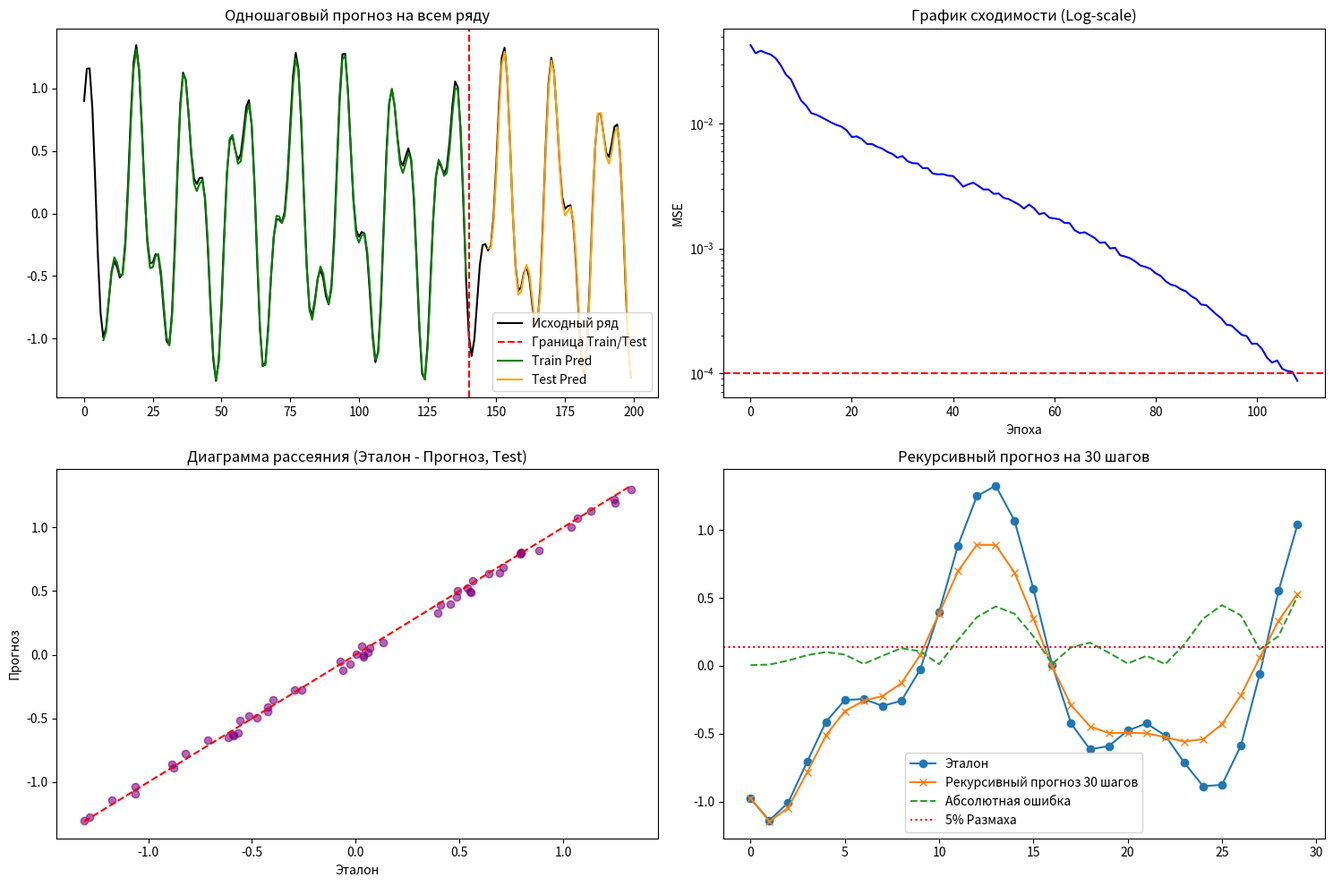

Python code for this plot: (Note: this script raises an exception after producing the figure.)
import numpy as np
import matplotlib.pyplot as plt

a, b_param, c, d = 0.9, 0.33, 0.45, 0.75
p_var, N_var = 7, 4
total_len = 200
train_len = 140
Ee = 1e-4


def generate_series():
    k = np.arange(total_len)
    return a * np.cos(b_param * k) + c * np.sin(d * k)


def create_windows(series, p):
    X, Y = [], []
    for i in range(len(series) - p):
        X.append(series[i: i + p])
        Y.append(series[i + p])
    return np.array(X), np.array(Y)


def calc_metrics(y_true, y_pred):
    mae = np.mean(np.abs(y_true - y_pred))
    rmse = np.sqrt(np.mean((y_true - y_pred) ** 2))
    smape = np.mean(2 * np.abs(y_true - y_pred) / (np.abs(y_true) + np.abs(y_pred) + 1e-8)) * 100
    return mae, rmse, smape


def sigmoid(x): return 1 / (1 + np.exp(-np.clip(x, -500, 500)))


def sigmoid_deriv(x): s = sigmoid(x); return s * (1 - s)


class MLP_Regression:
    def __init__(self, p, N, seed=42):
        np.random.seed(seed)
        self.W1 = np.random.randn(p, N) * 0.1
        self.b1 = np.random.randn(N) * 0.1
        self.W2 = np.random.randn(N, 1) * 0.1
        self.b2 = np.random.randn(1) * 0.1

    def forward(self, x):
        self.z1 = np.dot(x, self.W1) + self.b1
        self.a1 = sigmoid(self.z1)
        self.z2 = np.dot(self.a1, self.W2) + self.b2
        self.a2 = self.z2
        return self.a2

    def backward(self, x, y_true, lr):
        dZ2 = self.a2 - y_true
        dW2 = np.outer(self.a1, dZ2)
        db2 = dZ2

        dA1 = np.dot(dZ2, self.W2.T)
        dZ1 = dA1 * sigmoid_deriv(self.z1)
        dW1 = np.outer(x, dZ1)
        db1 = dZ1

        self.W2 -= lr * dW2
        self.b2 -= lr * db2
        self.W1 -= lr * dW1
        self.b1 -= lr * db1


def train_mlp(model, X, Y, lr=0.05, max_epochs=20000):
    history = []
    epoch = 0
    for epoch in range(1, max_epochs + 1):
        idx = np.random.permutation(len(X))
        total_loss = 0

        for i in idx:
            x, y = X[i], Y[i:i + 1]
            pred = model.forward(x)
            loss = 0.5 * (pred - y) ** 2
            total_loss += loss[0]
            model.backward(x, y, lr)

        Es = total_loss / len(X)
        history.append(Es)
        if Es <= Ee:
            break
    return epoch, Es, history



series = generate_series()
train_series = series[:train_len]
test_series = series[train_len:]

s_min, s_max = np.min(train_series), np.max(train_series)


def norm(v): return (v - s_min) / (s_max - s_min)


def denorm(v): return v * (s_max - s_min) + s_min


series_norm = norm(series)
train_norm = series_norm[:train_len]
test_norm = series_norm[train_len:]

X_train, Y_train = create_windows(train_norm, p_var)
X_test, Y_test = create_windows(test_norm, p_var)

print(f"Примеров Train: {len(X_train)}, Test: {len(X_test)}")

print("\n--- Базовый эксперимент (p=7, N=4) ---")
model_base = MLP_Regression(p=p_var, N=N_var, seed=42)
ep, es, hist_base = train_mlp(model_base, X_train, Y_train, lr=0.1)

train_preds = np.array([model_base.forward(x)[0] for x in X_train])
test_preds = np.array([model_base.forward(x)[0] for x in X_test])

mae_tr, rmse_tr, smape_tr = calc_metrics(denorm(Y_train), denorm(train_preds))
mae_te, rmse_te, smape_te = calc_metrics(denorm(Y_test), denorm(test_preds))

print(f"Эпох: {ep}, Es: {es:.6f}")
print(f"Train: MAE={mae_tr:.4f}, RMSE={rmse_tr:.4f}, sMAPE={smape_tr:.2f}%")
print(f"Test:  MAE={mae_te:.4f}, RMSE={rmse_te:.4f}, sMAPE={smape_te:.2f}%")

steps = 30
recursive_preds = []
current_window = list(series_norm[train_len - p_var: train_len])

for _ in range(steps):
    pred = model_base.forward(np.array(current_window))[0]
    recursive_preds.append(pred)
    current_window.append(pred)
    current_window.pop(0)

recursive_preds_raw = denorm(np.array(recursive_preds))
actual_steps = series[train_len: train_len + steps]
rec_errors = np.abs(actual_steps - recursive_preds_raw)

plt.figure(figsize=(15, 10))

plt.subplot(2, 2, 1)
plt.plot(series, label='Исходный ряд', color='black')
plt.axvline(x=train_len, color='r', linestyle='--', label='Граница Train/Test')
plt.plot(np.arange(p_var, train_len), denorm(train_preds), label='Train Pred', color='green')
plt.plot(np.arange(train_len + p_var, total_len), denorm(test_preds), label='Test Pred', color='orange')
plt.title("Одношаговый прогноз на всем ряду")
plt.legend()

plt.subplot(2, 2, 2)
plt.plot(hist_base, color='blue')
plt.axhline(y=Ee, color='r', linestyle='--')
plt.yscale('log')
plt.title("График сходимости (Log-scale)")
plt.xlabel("Эпоха")
plt.ylabel("MSE")

plt.subplot(2, 2, 3)
plt.scatter(denorm(Y_test), denorm(test_preds), color='purple', alpha=0.6)
plt.plot([min(denorm(Y_test)), max(denorm(Y_test))],
         [min(denorm(Y_test)), max(denorm(Y_test))], color='red', linestyle='--')
plt.title("Диаграмма рассеяния (Эталон - Прогноз, Test)")
plt.xlabel("Эталон")
plt.ylabel("Прогноз")

plt.subplot(2, 2, 4)
plt.plot(actual_steps, label='Эталон', marker='o')
plt.plot(recursive_preds_raw, label='Рекурсивный прогноз 30 шагов', marker='x')
plt.plot(rec_errors, label='Абсолютная ошибка', linestyle='--')
plt.axhline(y=0.05 * (s_max - s_min), color='r', linestyle=':', label='5% Размаха')
plt.title("Рекурсивный прогноз на 30 шагов")
plt.legend()

plt.tight_layout()
plt.show()

print("\n--- Интерактивный режим ---")
while True:
    try:
        user_input = input(f"\nВведите номер шага k (от {p_var} до 199) для взятия окна или 'q' для выхода: ")
        if user_input.lower() == 'q': break

        k = int(user_input)
        if k < p_var or k >= total_len:
            print(f"Ошибка. Введите число от {p_var} до 199.")
            continue

        win_raw = series[k - p_var: k]
        win_norm = norm(win_raw)
        actual_val = series[k]

        pred_n = model_base.forward(win_norm)[0]
        pred_raw = denorm(pred_n)

        print(f"Окно (исходное): {np.round(win_raw, 4)}")
        print(f"Нормализованные входы: {np.round(win_norm, 4)}")
        print(f"Прогноз (нормализованный): {pred_n:.4f}")
        print(f"Прогноз (исходный): {pred_raw:.4f}")
        print(f"Истинное значение x({k}): {actual_val:.4f} | Ошибка: {abs(pred_raw - actual_val):.4f}")

    except ValueError:
        print("Неверный ввод.")
